Run: headless pygame with SDL's dummy video driver; simulated clock (each Clock.tick advances the game by its frame time, no real sleeping); random seed 0; keys injected as events and as key.get_pressed() state; no mouse input.
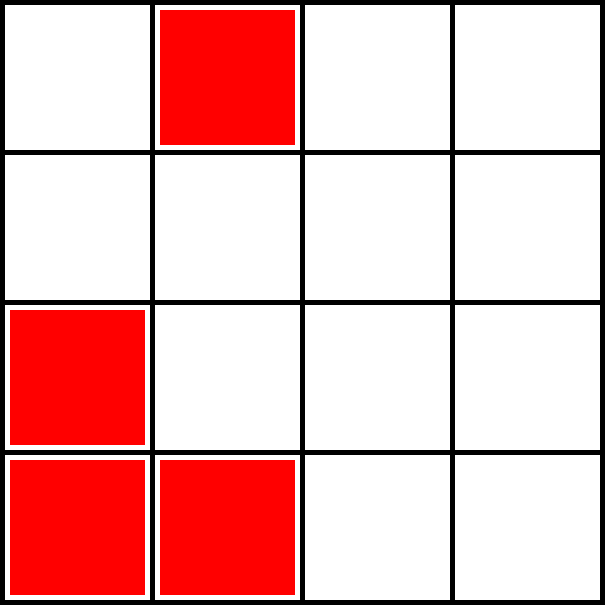
Frame 1 of 4 · flips 1–60 · no input
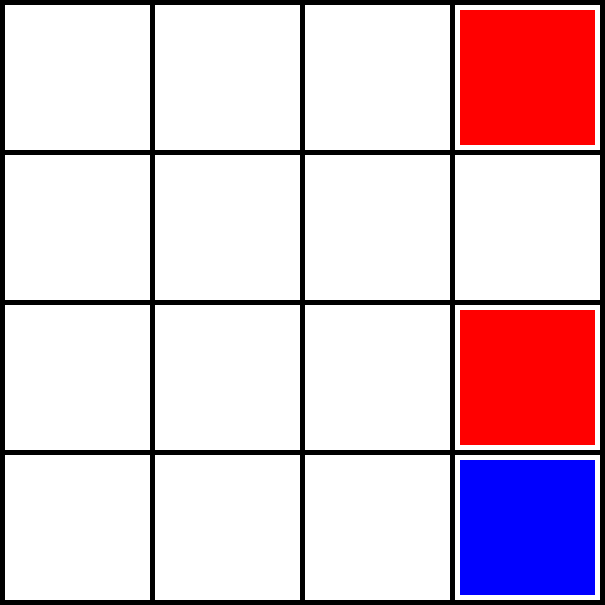
Frame 2 of 4 · flips 61–180 · tapped SPACE, RETURN · held RIGHT (→), D
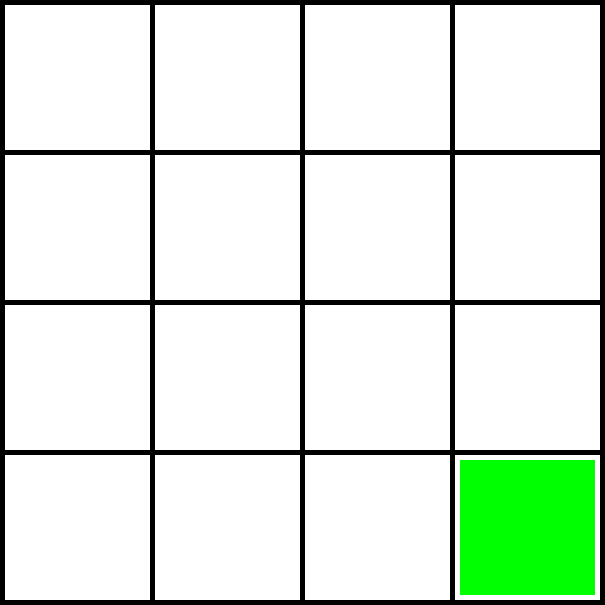
Frame 3 of 4 · flips 181–300 · held DOWN (↓), S
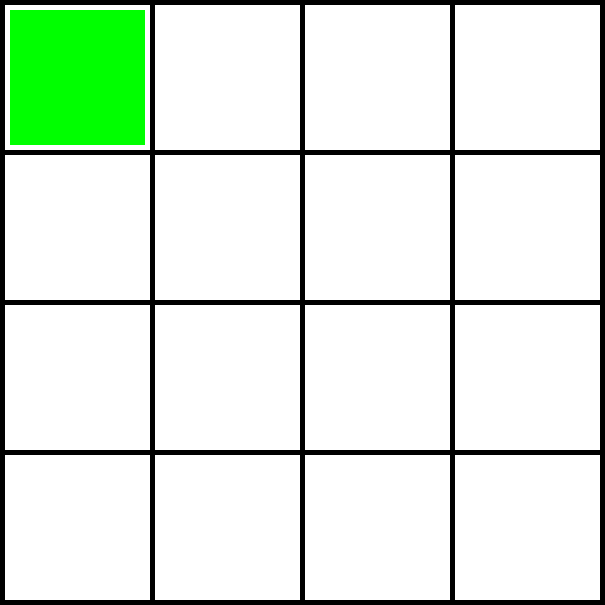
Frame 4 of 4 · flips 301–420 · held LEFT (←), A, UP (↑), W

The pygame program that drew these frames:

import pygame
import random, math, sys, time
from pygame.locals import *
pygame.init()


# Quit Game
def events():
    keys = pygame.key.get_pressed()

    # Quit Game
    for event in pygame.event.get():
        if event.type == pygame.QUIT or keys[pygame.K_ESCAPE]:
            pygame.quit()
            sys.exit()


# Display Attributes
scnW = scnH = 600

# Display Initialisation
CLOCK = pygame.time.Clock()
DS = pygame.display.set_mode((scnW + 5, scnH + 5))
pygame.display.set_caption("2048")
FPS = 120

# Colors
black = (0,0,0,255)
white = (255,255,255,255)
red = (255,0,0,255)
green = (0,255,0,255)
blue = (0,0,255,255)
yellow = (255,255,0,255)

# Window Surface to Draw On
surface = pygame.display.get_surface()


# Class for Random Rectangles
class rectangle():
    
    def __init__(self, times_x, times_y, v):

        self.times_x = times_x
        self.times_y = times_y
        
        self.x1 = scnW/4 * self.times_x + 10
        self.y1 = scnH/4 * self.times_y + 10

        self.w = scnW/4 - 15
        self.h = scnH/4 - 15

        self.x2 = self.x1 + self.w
        self.y2 = self.y1 + self.h

        self.v = v

        if 8 in self.v:
            self.color = green
        elif 4 in self.v:
            self.color = blue
        elif 2 in self.v:
            self.color = red
        else:
            self.color = white

        self.getx = None
        self.gety = None

    def getpos(self):        

        if self.x1 == 10:
            self.getx = 1

        if self.y1 == 10:
            self.gety = 1

        if self.x1 == 160:
            self.getx = 2

        if self.y1 == 160:
            self.gety = 2

        if self.x1 == 310:
            self.getx = 3

        if self.y1 == 310:
            self.gety = 3

        if self.x1 == 460:
            self.getx = 4

        if self.y1 == 460:
            self.gety = 4

        return self.getx, self.gety


    def size(self):
        return (self.x1, self.y1, self.w, self.h)

    def draw(self, ):      
        pygame.draw.rect(surface, self.color, self.size(), 0)


# Maingrid
class thegrid():

    def __init__(self):
        
        self.grid = {
                (1, 1): [], (2, 1): [], (3, 1): [], (4, 1): [],
                (1, 2): [], (2, 2): [], (3, 2): [], (4, 2): [],
                (1, 3): [], (2, 3): [], (3, 3): [], (4, 3): [],
                (1, 4): [], (2, 4): [], (3, 4): [], (4, 4): []
                }

        

maingrid = thegrid()


# Spawn a Rectangle
def spawn():
    
    while True:
        
        rcoord = random.choice(list(maingrid.grid.keys())) # returns tuple
        print(rcoord, maingrid.grid[rcoord])
        
        if maingrid.grid[rcoord] == []:            
            maingrid.grid[rcoord].append(2)
            break

        else:
            continue


# Main Loop
while True:
    
    events()
    keys = pygame.key.get_pressed()


    if all(v == [] for v in maingrid.grid.values()): # Game Start with all Empty Squares        
        spawn()
        spawn()
        spawn()
        spawn()        

    elif all(v != [] for v in maingrid.grid.values()): # Game Over if all Squares are filled. Needs to add "if still moveable"
        print("GAME OVER!!!")
        #pygame.quit()
    
    for k, v in maingrid.grid.items(): # Coloring every Square one by one
        pygame.draw.rect(surface, white, (scnW/4 * (k[0] - 1) + 5, scnH/4 * (k[1] - 1) + 5, scnW/4 - 5, scnH/4 - 5), 0)
        

    for k, v in maingrid.grid.items():

        if v != []:

            isDiff = None
            
            r = rectangle((k[0] - 1), (k[1] - 1), v)

            num = v[0]

            if len(maingrid.grid[(r.getpos()[0], r.getpos()[1])]) == 2:

                item1 = maingrid.grid[(r.getpos()[0], r.getpos()[1])][0]
                item2 = maingrid.grid[(r.getpos()[0], r.getpos()[1])][1]

                if item1 == item2: # if [2, 2] : 2 == 2
                
                    print("same!")
                       
                    added = item1 + item2
                    maingrid.grid[(r.getpos()[0], r.getpos()[1])].clear()
                    maingrid.grid[(r.getpos()[0], r.getpos()[1])].append(added)
                    print(maingrid.grid[(r.getpos()[0], r.getpos()[1])])

                    isDiff = False
                    
                    break

                else:

                    print("different!")

                    isDiff = True


                        
                    
            if keys[pygame.K_LEFT] and r.x1 > 10:

                if not isDiff:

                    print(r.getpos()[0], r.getpos()[1], maingrid.grid[r.getpos()[0], r.getpos()[1]])
                    maingrid.grid[(r.getpos()[0], r.getpos()[1])].clear()

                    r.x1 -= r.w + 15
                                
                    maingrid.grid[(r.getpos()[0], r.getpos()[1])].append(num)
                    print(r.getpos()[0], r.getpos()[1], maingrid.grid[r.getpos()[0], r.getpos()[1]])
                    print("")

                else:
                    break
            
            if keys[pygame.K_RIGHT] and r.x1 < 460:
             
                if not isDiff:

                    print(r.getpos()[0], r.getpos()[1], maingrid.grid[r.getpos()[0], r.getpos()[1]])
                    maingrid.grid[(r.getpos()[0], r.getpos()[1])].clear()
                    
                    r.x1 += r.w + 15

                    maingrid.grid[(r.getpos()[0], r.getpos()[1])].append(num)
                    print(r.getpos()[0], r.getpos()[1], maingrid.grid[r.getpos()[0], r.getpos()[1]])
                    print("")

                else:
                    break
                
            if keys[pygame.K_UP] and r.y1 > 10:
          
                if not isDiff:

                    print(r.getpos()[0], r.getpos()[1], maingrid.grid[r.getpos()[0], r.getpos()[1]])
                    maingrid.grid[(r.getpos()[0], r.getpos()[1])].clear()
                
                    r.y1 -= r.h + 15

                    maingrid.grid[(r.getpos()[0], r.getpos()[1])].append(num)
                    print(r.getpos()[0], r.getpos()[1], maingrid.grid[r.getpos()[0], r.getpos()[1]])
                    print("")

                else:
                    break
                
            if keys[pygame.K_DOWN] and r.y1 < 460:
 
                if not isDiff:

                    print(r.getpos()[0], r.getpos()[1], maingrid.grid[r.getpos()[0], r.getpos()[1]])
                    maingrid.grid[(r.getpos()[0], r.getpos()[1])].clear()
                
                    r.y1 += r.h + 15

                    maingrid.grid[(r.getpos()[0], r.getpos()[1])].append(num)
                    print(r.getpos()[0], r.getpos()[1], maingrid.grid[r.getpos()[0], r.getpos()[1]])
                    print("")

                else:
                    break
                    

            r.draw()

    
    pygame.display.update()
    CLOCK.tick(FPS)
    DS.fill(black)	



    



    
